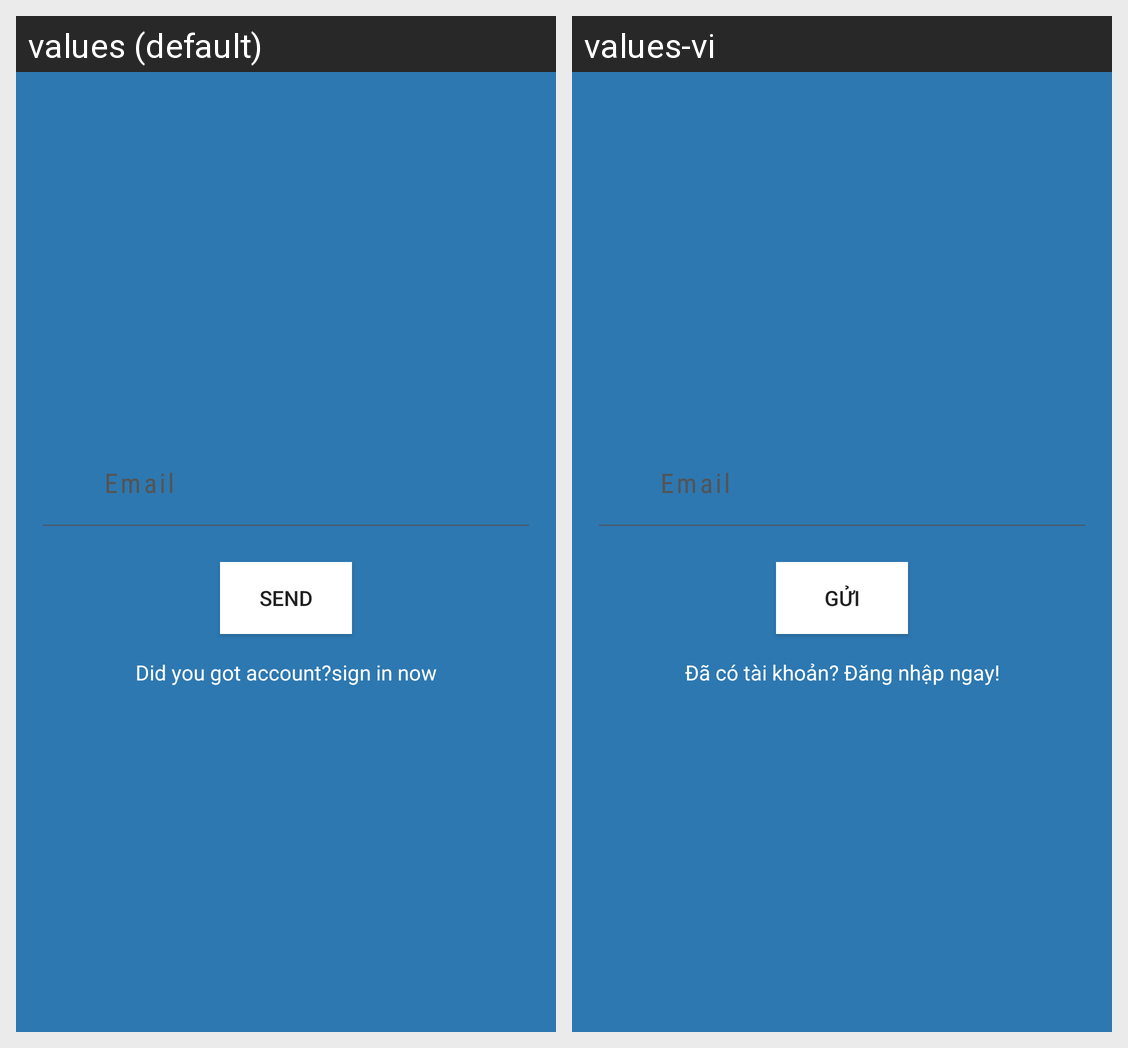

Here is an Android app screen in its default locale and in the app's own translations. Write out the translated-string differences for the strings that appear on this screen.
Android screen res/layout/activity_forgot_password.xml rendered under 2 locales, left to right: values (default), values-vi. Device: Nexus 5 (rendered at 1080×1920; each locale shown at half size, 540×960, under a caption strip naming it); theme AppThemeIntro.
Strings drawn on this screen, with the default value and each locale's value (text and hints the layout hard-codes, and strings that could not be matched under every locale, appear in the picture but are not listed):

st_hintEmail
  values: Email
  values-vi: Email

st_quenmk
  values: Send
  values-vi: Gửi

st_txtDangNhap
  values: Did you got account?sign in now
  values-vi: Đã có tài khoản? Đăng nhập ngay!
